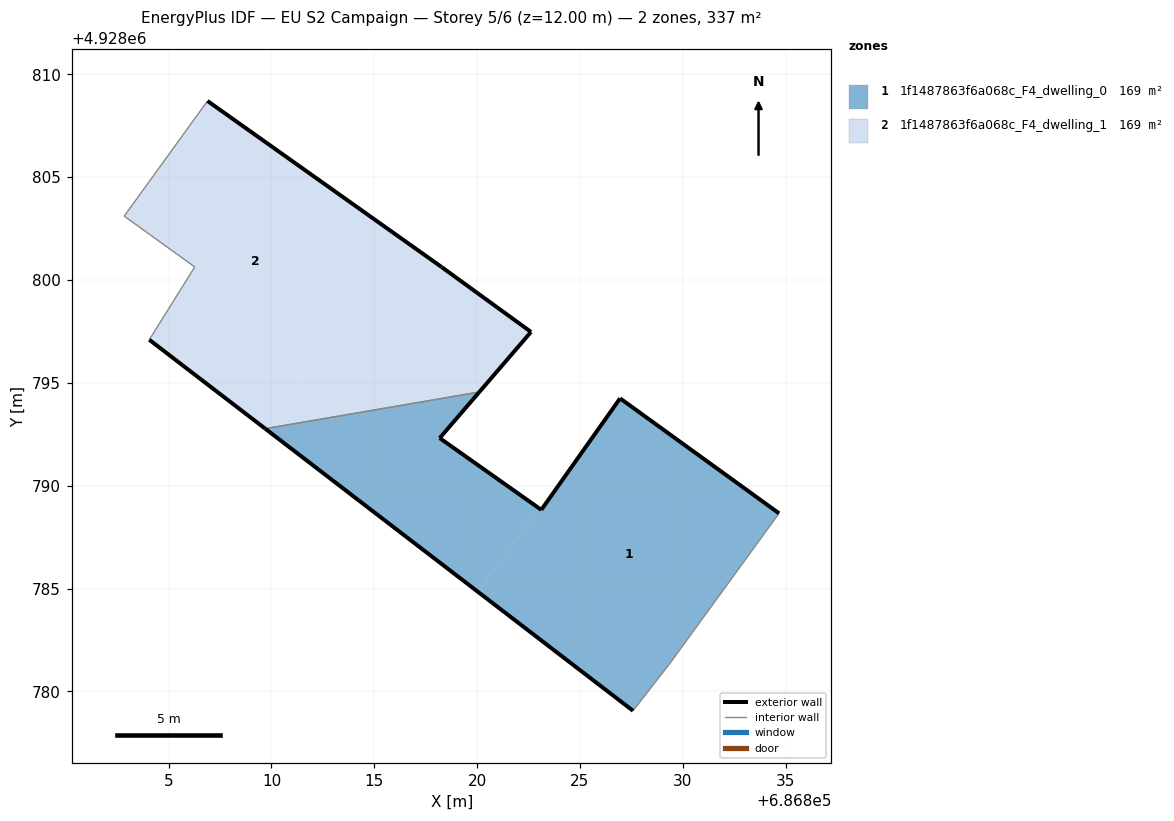
=== STOREY PLAN SPEC (per zone: floor XY polygon, exterior-wall plan segments, windows/doors) ===
zone 1: 1f1487863f6a068c_F4_dwelling_0  (168.5 m²)
  floor: (686820.05, 4928784.83) (686823.02, 4928788.90) (686818.18, 4928792.32) (686820.10, 4928794.56) (686809.74, 4928792.78) (686809.72, 4928792.75)
  floor: (686829.40, 4928781.40) (686834.68, 4928788.66) (686826.95, 4928794.25) (686823.12, 4928788.83) (686823.02, 4928788.90) (686820.05, 4928784.83) (686827.58, 4928779.06)
  exterior wall: (686827.58, 4928779.06) – (686809.70, 4928792.77)  [22.5 m]
  exterior wall: (686820.10, 4928794.56) – (686818.18, 4928792.32)  [3.0 m]
  exterior wall: (686818.18, 4928792.32) – (686823.12, 4928788.83)  [6.0 m]
  exterior wall: (686823.12, 4928788.83) – (686826.95, 4928794.25)  [6.6 m]
  exterior wall: (686826.95, 4928794.25) – (686834.68, 4928788.66)  [9.5 m]
  interior walls: 3
zone 2: 1f1487863f6a068c_F4_dwelling_1  (168.5 m²)
  floor: (686809.74, 4928792.78) (686816.44, 4928801.93) (686806.89, 4928808.71) (686802.84, 4928803.11) (686806.27, 4928800.64) (686804.06, 4928797.10) (686809.70, 4928792.77)
  floor: (686820.10, 4928794.56) (686822.62, 4928797.48) (686818.28, 4928800.63) (686816.44, 4928801.93) (686809.74, 4928792.78)
  exterior wall: (686809.70, 4928792.77) – (686804.06, 4928797.10)  [7.1 m]
  exterior wall: (686806.89, 4928808.71) – (686818.28, 4928800.63)  [14.0 m]
  exterior wall: (686818.28, 4928800.63) – (686822.62, 4928797.48)  [5.4 m]
  exterior wall: (686822.62, 4928797.48) – (686820.10, 4928794.56)  [3.9 m]
  interior walls: 4

=== DERIVED (storey summary) ===
Building: EU S2 Campaign
Storey: 5 of 6  (floor level z = 12.00 m)
Storey gross floor area: 337.1 m²
Zones on this storey: 2
  - 1f1487863f6a068c_F4_dwelling_0: floor 168.5 m²; exterior wall 47.7 m (143.1 m²); WWR 0.0%
  - 1f1487863f6a068c_F4_dwelling_1: floor 168.5 m²; exterior wall 30.3 m (90.9 m²); WWR 0.0%
Zone adjacency (shared interzone walls):
  - 1f1487863f6a068c_F4_dwelling_0 ↔ 1f1487863f6a068c_F4_dwelling_1